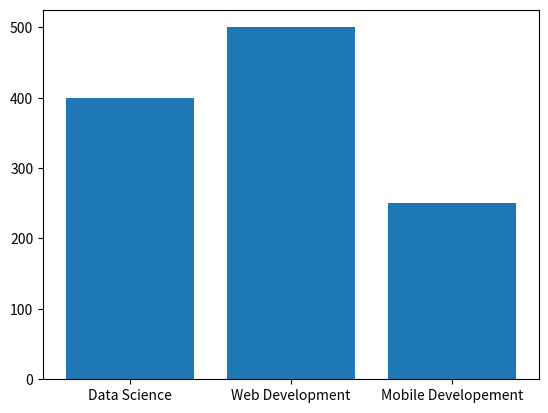

Reproduce this figure in Python.
import matplotlib.pyplot as plt


x = ["Data Science", "Web Development", "Mobile Developement"]
y = [400, 500, 250]

plt.bar(x, y)
plt.show()
